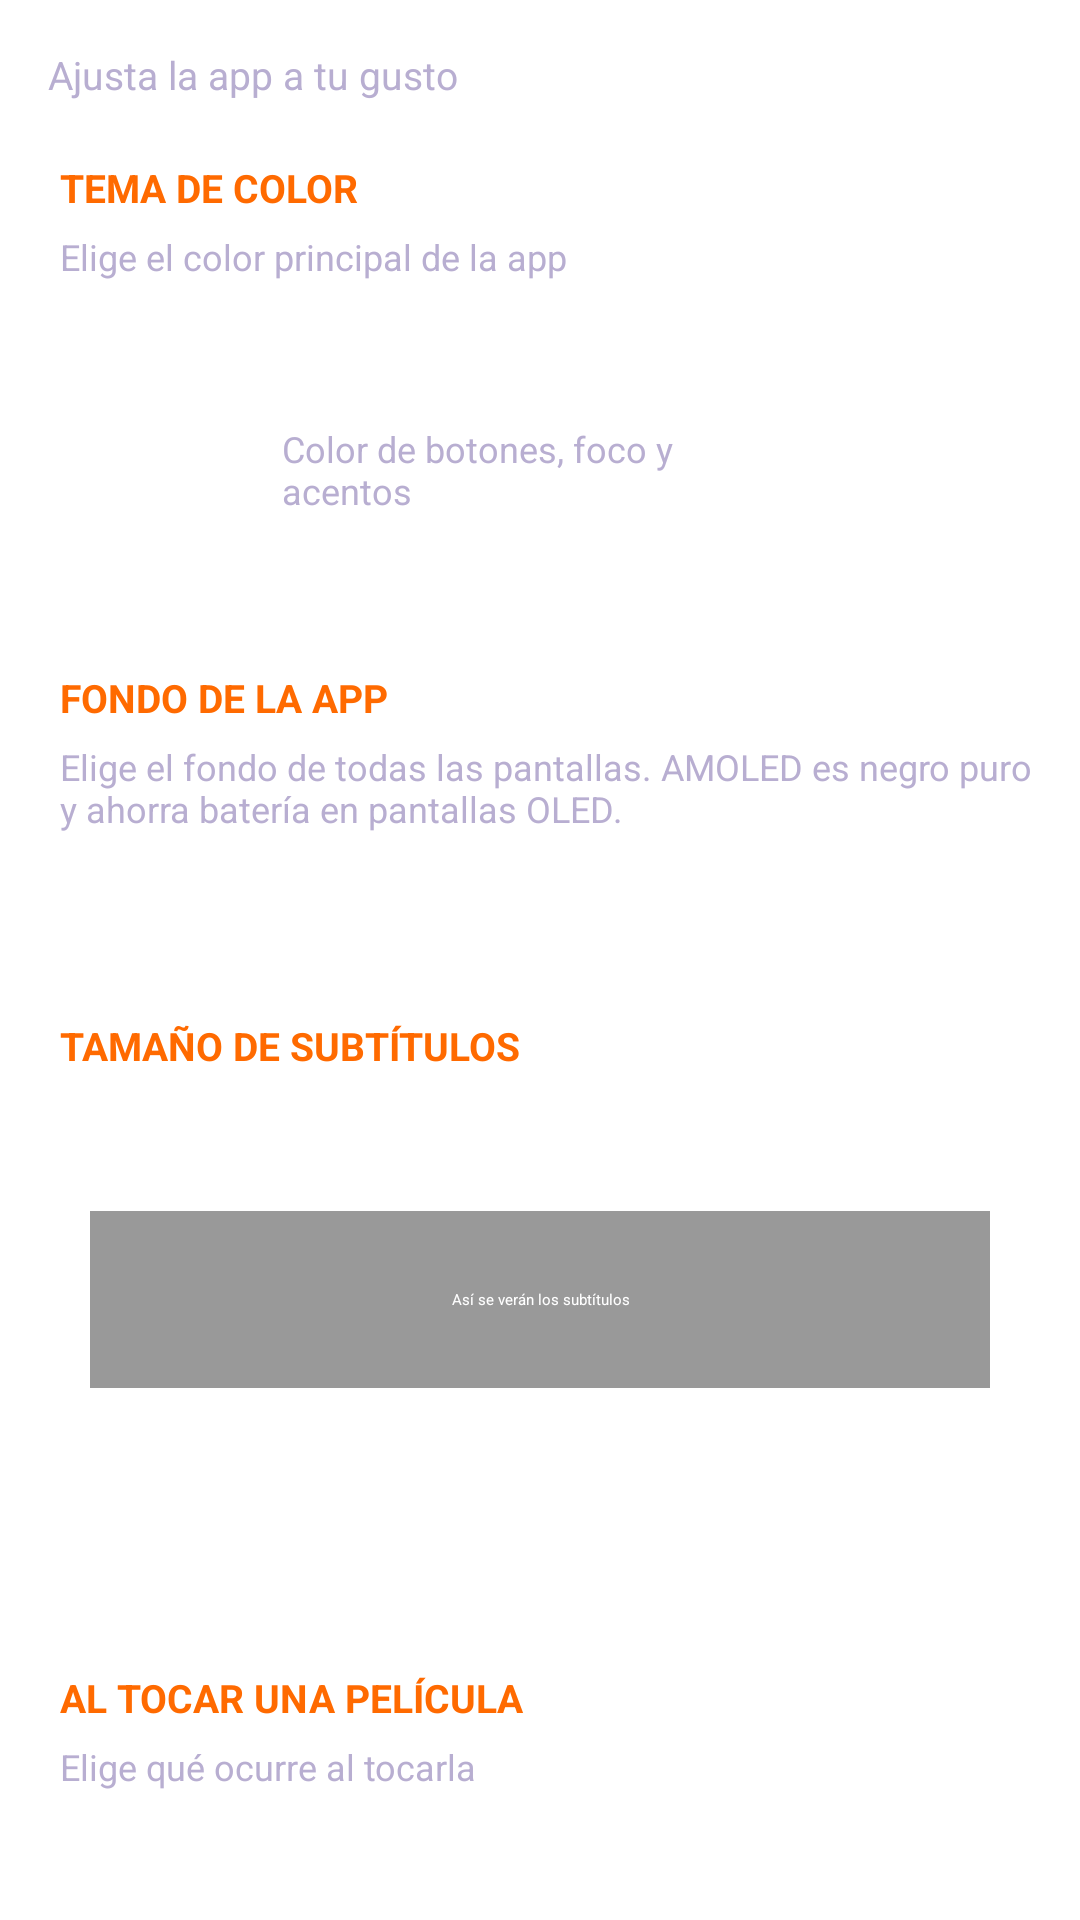

Write the Android layout XML for this screen, with the resource values it uses.
<!-- AndroidManifest.xml: application theme Theme.MiIPTV -->
<!-- res/layout/activity_personalize.xml -->
<?xml version="1.0" encoding="utf-8"?>
<LinearLayout xmlns:android="http://schemas.android.com/apk/res/android"
    android:layout_width="match_parent"
    android:layout_height="match_parent"
    android:orientation="vertical">

    <androidx.appcompat.widget.Toolbar
        android:id="@+id/toolbar"
        android:layout_width="match_parent"
        android:layout_height="?attr/actionBarSize"
        android:background="@android:color/transparent"
        android:title="@string/personalize_title"
        android:titleTextColor="@color/text_light"
        android:theme="@style/ThemeOverlay.MaterialComponents.Dark.ActionBar" />

    <ScrollView
        android:layout_width="match_parent"
        android:layout_height="match_parent">

        <LinearLayout
            android:layout_width="match_parent"
            android:layout_height="wrap_content"
            android:orientation="vertical"
            android:padding="16dp">

            <TextView
                android:layout_width="wrap_content"
                android:layout_height="wrap_content"
                android:text="@string/personalize_subtitle"
                android:textColor="@color/text_muted"
                android:textSize="13sp" />

            
            <TextView style="@style/SettingsHeader" android:text="@string/color_theme" />
            <TextView style="@style/SectionHint" android:text="@string/color_theme_hint" />

            <LinearLayout
                android:layout_width="match_parent"
                android:layout_height="wrap_content"
                android:orientation="vertical"
                android:background="@drawable/bg_option"
                android:padding="16dp">

                <LinearLayout
                    android:layout_width="match_parent"
                    android:layout_height="wrap_content"
                    android:orientation="horizontal"
                    android:gravity="center_vertical">

                    <TextView
                        android:id="@+id/tvSwatch"
                        android:layout_width="48dp"
                        android:layout_height="48dp"
                        android:gravity="center"
                        android:text="@string/aa"
                        android:textColor="@color/text_light"
                        android:textSize="16sp"
                        android:textStyle="bold" />

                    <LinearLayout
                        android:layout_width="0dp"
                        android:layout_height="wrap_content"
                        android:layout_weight="1"
                        android:layout_marginStart="14dp"
                        android:orientation="vertical">

                        <TextView
                            android:id="@+id/tvPaletteName"
                            android:layout_width="wrap_content"
                            android:layout_height="wrap_content"
                            android:textColor="@color/text_light"
                            android:textSize="16sp"
                            android:textStyle="bold" />

                        <TextView
                            android:layout_width="wrap_content"
                            android:layout_height="wrap_content"
                            android:text="@string/color_theme_desc"
                            android:textColor="@color/text_muted"
                            android:textSize="12sp" />
                    </LinearLayout>

                    <TextView
                        android:id="@+id/tvApplied"
                        android:layout_width="wrap_content"
                        android:layout_height="wrap_content"
                        android:paddingStart="16dp"
            android:paddingEnd="16dp"
                        android:paddingTop="8dp"
            android:paddingBottom="8dp"
                        android:text="@string/applied"
                        android:textColor="@color/text_light"
                        android:textSize="12sp"
                        android:textStyle="bold" />
                </LinearLayout>

                <HorizontalScrollView
                    android:layout_width="match_parent"
                    android:layout_height="wrap_content"
                    android:scrollbars="none"
                    android:layout_marginTop="16dp">
                    <LinearLayout
                        android:id="@+id/colorContainer"
                        android:layout_width="wrap_content"
                        android:layout_height="wrap_content"
                        android:orientation="horizontal" />
                </HorizontalScrollView>
            </LinearLayout>

            
            <TextView style="@style/SettingsHeader" android:text="@string/bg_theme_title" />
            <TextView style="@style/SectionHint" android:text="@string/bg_theme_desc" />

            <LinearLayout
                android:layout_width="match_parent"
                android:layout_height="wrap_content"
                android:orientation="vertical"
                android:background="@drawable/bg_option"
                android:padding="16dp">

                <HorizontalScrollView
                    android:layout_width="match_parent"
                    android:layout_height="wrap_content"
                    android:scrollbars="none">
                    <LinearLayout
                        android:id="@+id/bgContainer"
                        android:layout_width="wrap_content"
                        android:layout_height="wrap_content"
                        android:orientation="horizontal" />
                </HorizontalScrollView>
            </LinearLayout>

            
            <TextView style="@style/SettingsHeader" android:text="@string/subtitle_size" />
            <TextView android:id="@+id/tvSubtitleCurrent" style="@style/SectionHint" />

            <LinearLayout
                android:layout_width="match_parent"
                android:layout_height="wrap_content"
                android:orientation="vertical"
                android:background="@drawable/bg_option"
                android:padding="14dp">

                <TextView
                    android:id="@+id/tvSubtitlePreview"
                    android:layout_width="match_parent"
                    android:layout_height="wrap_content"
                    android:background="#66000000"
                    android:gravity="center"
                    android:paddingTop="26dp"
            android:paddingBottom="26dp"
                    android:text="@string/subtitle_preview"
                    android:textColor="@color/text_light" />

                <LinearLayout
                    android:layout_width="match_parent"
                    android:layout_height="wrap_content"
                    android:orientation="horizontal"
                    android:layout_marginTop="12dp">

                    <TextView
                        android:id="@+id/btnSubtitleMinus"
                        style="@style/StepperButton"
                        android:text="@string/minus" />

                    <TextView
                        android:id="@+id/tvSubtitleValue"
                        android:layout_width="0dp"
                        android:layout_height="wrap_content"
                        android:layout_weight="1"
                        android:layout_marginStart="10dp"
            android:layout_marginEnd="10dp"
                        android:background="@drawable/bg_option"
                        android:gravity="center"
                        android:paddingTop="14dp"
            android:paddingBottom="14dp"
                        android:textColor="@color/text_light"
                        android:textSize="15sp"
                        android:textStyle="bold" />

                    <TextView
                        android:id="@+id/btnSubtitlePlus"
                        style="@style/StepperButton"
                        android:text="@string/plus" />
                </LinearLayout>
            </LinearLayout>

            
            <TextView style="@style/SettingsHeader" android:text="@string/on_movie_click" />
            <TextView style="@style/SectionHint" android:text="@string/on_movie_click_hint" />

            <LinearLayout
                android:id="@+id/optPlayDirect"
                style="@style/RadioRow">

                <TextView
                    android:id="@+id/radioPlay"
                    style="@style/RadioDot" />

                <LinearLayout style="@style/RadioTexts">
                    <TextView style="@style/RadioTitle" android:text="@string/play_direct" />
                    <TextView style="@style/RadioDesc" android:text="@string/play_direct_desc" />
                </LinearLayout>
            </LinearLayout>

            <LinearLayout
                android:id="@+id/optShowDetails"
                style="@style/RadioRow">

                <TextView
                    android:id="@+id/radioDetails"
                    style="@style/RadioDot" />

                <LinearLayout style="@style/RadioTexts">
                    <TextView style="@style/RadioTitle" android:text="@string/show_details" />
                    <TextView style="@style/RadioDesc" android:text="@string/show_details_desc" />
                </LinearLayout>
            </LinearLayout>

            
            <TextView style="@style/SettingsHeader" android:text="@string/series_view" />
            <TextView android:id="@+id/tvSeriesHint" style="@style/SectionHint" />

            <LinearLayout
                android:id="@+id/seriesGridOptions"
                android:layout_width="match_parent"
                android:layout_height="wrap_content"
                android:orientation="horizontal" />

            
            <TextView style="@style/SettingsHeader" android:text="@string/movies_view" />
            <TextView android:id="@+id/tvMoviesHint" style="@style/SectionHint" />

            <LinearLayout
                android:id="@+id/moviesGridOptions"
                android:layout_width="match_parent"
                android:layout_height="wrap_content"
                android:orientation="horizontal"
                android:layout_marginBottom="20dp" />

        </LinearLayout>
    </ScrollView>
</LinearLayout>
<!-- resources referenced by this layout -->
<resources>
  <color name="text_light">#FFFFFF</color>
  <color name="text_muted">#B8AED1</color>
  <string name="aa">Aa</string>
  <string name="applied">Aplicado</string>
  <string name="bg_theme_desc">Elige el fondo de todas las pantallas. AMOLED es negro puro y ahorra batería en pantallas OLED.</string>
  <string name="bg_theme_title">Fondo de la app</string>
  <string name="color_theme">Tema de color</string>
  <string name="color_theme_desc">Color de botones, foco y acentos</string>
  <string name="color_theme_hint">Elige el color principal de la app</string>
  <string name="minus">−</string>
  <string name="movies_view">Vista de películas</string>
  <string name="on_movie_click">Al tocar una película</string>
  <string name="on_movie_click_hint">Elige qué ocurre al tocarla</string>
  <string name="personalize_subtitle">Ajusta la app a tu gusto</string>
  <string name="personalize_title">Personalizar</string>
  <string name="play_direct">Reproducir directo</string>
  <string name="play_direct_desc">Entra al reproductor inmediatamente</string>
  <string name="plus">+</string>
  <string name="series_view">Vista de series</string>
  <string name="show_details">Ver detalles primero</string>
  <string name="show_details_desc">Muestra la ficha con reparto, director, etc.</string>
  <string name="subtitle_preview">Así se verán los subtítulos</string>
  <string name="subtitle_size">Tamaño de subtítulos</string>
  <style name="RadioDesc">
          <item name="android:layout_width">wrap_content</item>
          <item name="android:layout_height">wrap_content</item>
          <item name="android:textColor">@color/text_muted</item>
          <item name="android:textSize">12sp</item>
      </style>
  <style name="RadioDot">
          <item name="android:layout_width">24dp</item>
          <item name="android:layout_height">24dp</item>
          <item name="android:gravity">center</item>
          <item name="android:textSize">18sp</item>
          <item name="android:textColor">@color/text_muted</item>
      </style>
  <style name="RadioTexts">
          <item name="android:layout_width">match_parent</item>
          <item name="android:layout_height">wrap_content</item>
          <item name="android:orientation">vertical</item>
          <item name="android:layout_marginStart">14dp</item>
      </style>
  <style name="RadioTitle">
          <item name="android:layout_width">wrap_content</item>
          <item name="android:layout_height">wrap_content</item>
          <item name="android:textColor">@color/text_light</item>
          <item name="android:textSize">15sp</item>
          <item name="android:textStyle">bold</item>
      </style>
  <color name="glass_card">#20FFFFFF</color>
  <color name="glass_border">#3DFFFFFF</color>
  <color name="brand_accent">#FF6A00</color>
  <color name="background_dark">#0A0A0F</color>
  <color name="brand_primary">#FF3CAC</color>
  <color name="brand_primary_dark">#1A0B2E</color>
  <!-- drawable bg_screen (drawable) -->
  <?xml version="1.0" encoding="utf-8"?>
  <layer-list xmlns:android="http://schemas.android.com/apk/res/android">
      <item android:drawable="@drawable/bg_app_gradient" />
      <item android:drawable="@drawable/bg_glow_top" android:top="-120dp" />
  </layer-list>
  <style name="DialogButtonFramework" parent="android:Widget.Material.Button.Borderless">
          <item name="android:textColor">@color/text_light</item>
          <item name="android:textStyle">bold</item>
      </style>
  <color name="dialog_bg">#1B1230</color>
  <style name="DialogButton" parent="Widget.MaterialComponents.Button.TextButton.Dialog">
          <item name="android:textColor">@color/text_light</item>
          <item name="android:textStyle">bold</item>
          <item name="rippleColor">@color/brand_primary</item>
      </style>
  <color name="background_gradient_start">#241242</color>
  <color name="background_gradient_end">#0A0A0F</color>
</resources>
